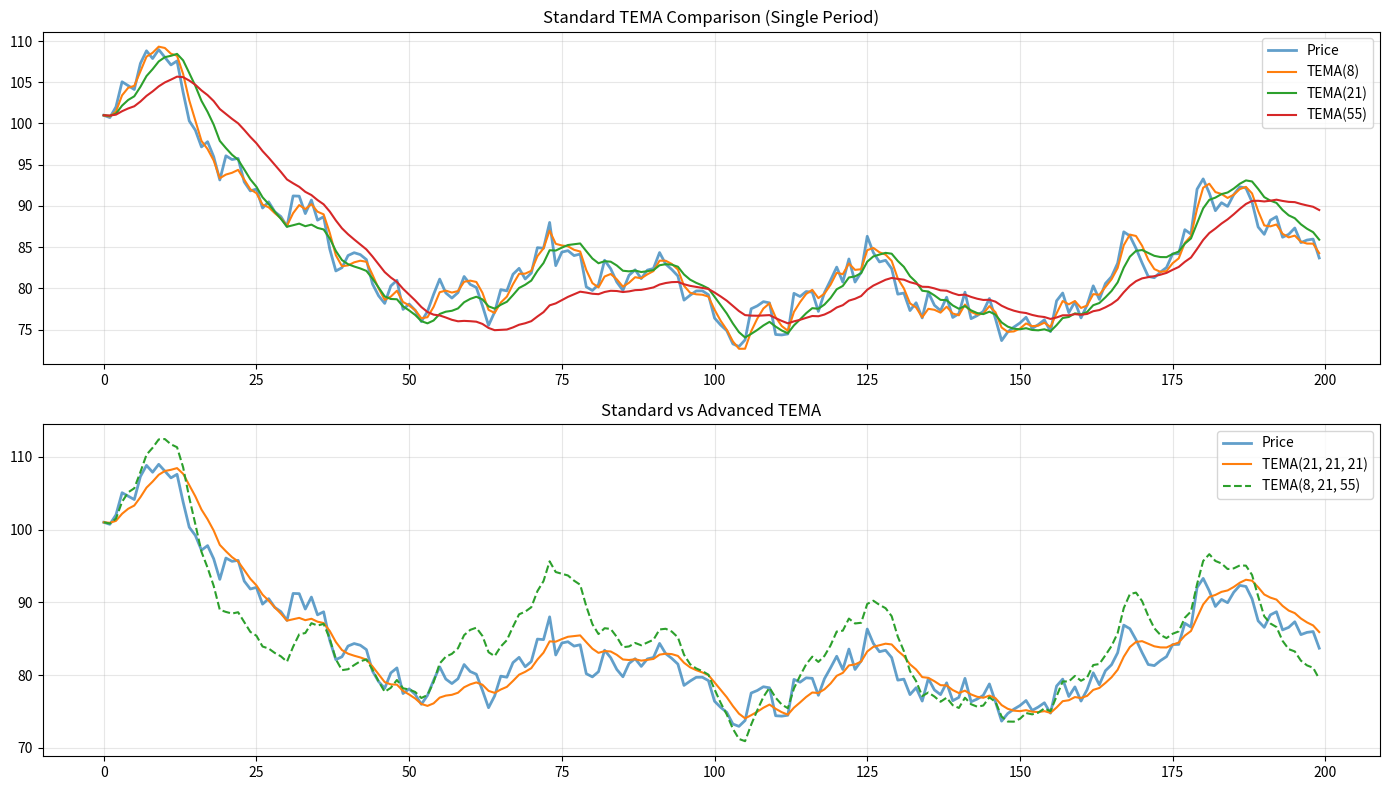

Write the Python code that produced this figure.
"""
Triple Exponential Moving Average (TEMA) calculations
Supports both standard TEMA (one period) and advanced TEMA (three periods)

Standard TEMA: All three EMAs use the same period
Advanced TEMA: Each EMA uses a different period for optimization
"""

import numpy as np
import pandas as pd


def calculate_ema(data: np.ndarray, period: int) -> np.ndarray:
    """
    Calculate Exponential Moving Average (EMA)
    
    α = 2 / (period + 1)
    EMA[t] = α × data[t] + (1 - α) × EMA[t-1]
    
    Args:
        data: Input data array
        period: EMA period
    
    Returns:
        np.ndarray: Exponential moving average
    """
    series = pd.Series(data)
    ema = series.ewm(span=period, adjust=False).mean()
    return ema.to_numpy()


def calculate_tema(
    data: np.ndarray,
    period: int = 21,
    period2: int = None,
    period3: int = None
) -> np.ndarray:
    """
    Calculate Triple Exponential Moving Average (TEMA)
    
    STANDARD TEMA (one period):
        TEMA = 3×EMA₁ - 3×EMA₂ + EMA₃
        where EMA₁ = EMA(price, period)
              EMA₂ = EMA(EMA₁, period)
              EMA₃ = EMA(EMA₂, period)
    
    ADVANCED TEMA (three periods):
        TEMA = 3×EMA₁ - 3×EMA₂ + EMA₃
        where EMA₁ = EMA(price, period)
              EMA₂ = EMA(EMA₁, period2)
              EMA₃ = EMA(EMA₂, period3)
    
    The TEMA reduces lag more than EMA or DEMA (Double EMA).
    More responsive to recent price changes while maintaining smoothness.
    
    Args:
        data: Input price data
        period: First EMA period (default 21)
        period2: Second EMA period (optional, defaults to period)
        period3: Third EMA period (optional, defaults to period)
    
    Returns:
        np.ndarray: TEMA values
    
    Examples:
        # Standard TEMA(21) - all three EMAs use period 21
        tema = calculate_tema(close_prices, period=21)
        
        # Advanced TEMA(13, 21, 34) - each EMA uses different period
        tema = calculate_tema(close_prices, period=13, period2=21, period3=34)
    
    References:
        - Created by Patrick Mulloy in 1994
        - Published in Technical Analysis of Stocks & Commodities magazine
        - Reduces lag by 3× compared to simple EMA
    """
    # Default to standard TEMA (all periods the same)
    if period2 is None:
        period2 = period
    if period3 is None:
        period3 = period
    
    # Calculate three successive EMAs
    ema1 = calculate_ema(data, period)
    ema2 = calculate_ema(ema1, period2)
    ema3 = calculate_ema(ema2, period3)
    
    # TEMA formula: 3×EMA₁ - 3×EMA₂ + EMA₃
    tema = 3 * ema1 - 3 * ema2 + ema3
    
    return tema


def calculate_tema_multi_period_grid(
    data: np.ndarray,
    period1_range: list = [8, 13, 21],
    period2_range: list = [13, 21, 34],
    period3_range: list = [21, 34, 55]
) -> dict:
    """
    Calculate TEMA for multiple period combinations (for optimization)
    
    WARNING: This generates N×M×K combinations which can be very large!
    Example: 3×3×3 = 27 combinations
             5×5×5 = 125 combinations
    
    Args:
        data: Input price data
        period1_range: List of periods for first EMA
        period2_range: List of periods for second EMA  
        period3_range: List of periods for third EMA
    
    Returns:
        dict: {(p1, p2, p3): tema_array}
    
    Example:
        results = calculate_tema_multi_period_grid(
            close_prices,
            period1_range=[8, 13, 21],
            period2_range=[13, 21, 34],
            period3_range=[21, 34, 55]
        )
        # Returns 27 different TEMA configurations
    """
    results = {}
    
    total_combos = len(period1_range) * len(period2_range) * len(period3_range)
    print(f"Calculating {total_combos} TEMA combinations...")
    
    combo_idx = 0
    for p1 in period1_range:
        for p2 in period2_range:
            for p3 in period3_range:
                # Skip invalid combinations (each period should be >= previous)
                if p1 <= p2 <= p3:
                    tema = calculate_tema(data, period=p1, period2=p2, period3=p3)
                    results[(p1, p2, p3)] = tema
                    combo_idx += 1
                    
                    if combo_idx % 10 == 0:
                        print(f"  Calculated {combo_idx}/{total_combos} combinations...")
    
    print(f"✓ Calculated {len(results)} valid TEMA combinations")
    return results


# Example usage and testing
if __name__ == "__main__":
    import matplotlib.pyplot as plt
    
    # Generate sample price data
    np.random.seed(42)
    n = 200
    prices = 100 + np.cumsum(np.random.randn(n) * 2)
    
    # Calculate standard TEMAs
    tema_8 = calculate_tema(prices, period=8)
    tema_21 = calculate_tema(prices, period=21)
    tema_55 = calculate_tema(prices, period=55)
    
    # Calculate advanced TEMA
    tema_custom = calculate_tema(prices, period=8, period2=21, period3=55)
    
    # Plot comparison
    plt.figure(figsize=(14, 8))
    
    plt.subplot(2, 1, 1)
    plt.plot(prices, label='Price', linewidth=2, alpha=0.7)
    plt.plot(tema_8, label='TEMA(8)', linewidth=1.5)
    plt.plot(tema_21, label='TEMA(21)', linewidth=1.5)
    plt.plot(tema_55, label='TEMA(55)', linewidth=1.5)
    plt.title('Standard TEMA Comparison (Single Period)')
    plt.legend()
    plt.grid(True, alpha=0.3)
    
    plt.subplot(2, 1, 2)
    plt.plot(prices, label='Price', linewidth=2, alpha=0.7)
    plt.plot(tema_21, label='TEMA(21, 21, 21)', linewidth=1.5)
    plt.plot(tema_custom, label='TEMA(8, 21, 55)', linewidth=1.5, linestyle='--')
    plt.title('Standard vs Advanced TEMA')
    plt.legend()
    plt.grid(True, alpha=0.3)
    
    plt.tight_layout()
    plt.savefig('tema_comparison.png', dpi=150, bbox_inches='tight')
    print("✓ Saved tema_comparison.png")
    
    # Print statistics
    print("\nTEMA Responsiveness (lower = more responsive):")
    print(f"TEMA(8):  Mean lag from price = {np.mean(np.abs(prices[8:] - tema_8[8:])):.2f}")
    print(f"TEMA(21): Mean lag from price = {np.mean(np.abs(prices[21:] - tema_21[21:])):.2f}")
    print(f"TEMA(55): Mean lag from price = {np.mean(np.abs(prices[55:] - tema_55[55:])):.2f}")
    print(f"TEMA(8,21,55): Mean lag from price = {np.mean(np.abs(prices[55:] - tema_custom[55:])):.2f}")
